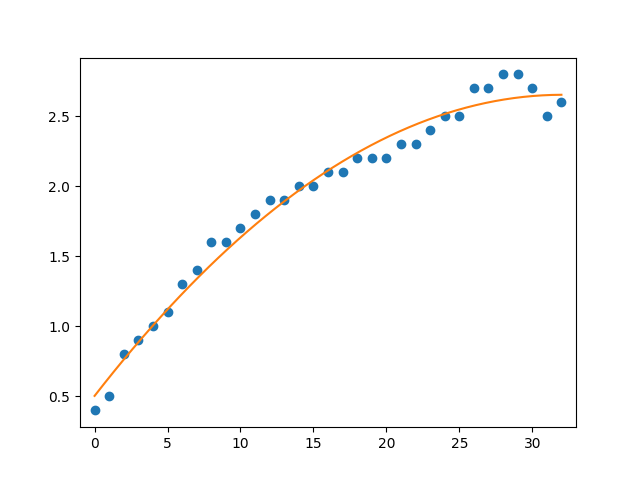

Data behind this chart, as committed beside it:
180 Deg. Turns, Cable Pull (mm), Measurement (deg), Is Outlier
0, , 0.5, y
1, , 0.4, 
2, , 0.5, 
3, , 0.8, 
4, , 0.9, 
5, , 1, 
6, , 1.1, 
7, , 1.3, 
8, , 1.4, 
9, , 1.6, 
10, , 1.6, 
11, , 1.7, 
12, , 1.8, 
13, , 1.9, 
14, , 1.9, 
15, , 2, 
16, , 2, 
17, , 2.1, 
18, , 2.1, 
19, , 2.2, 
20, , 2.2, 
21, , 2.2, 
22, , 2.3, 
23, , 2.3, 
24, , 2.4, 
25, , 2.5, 
26, , 2.5, 
27, , 2.7, 
28, , 2.7, 
29, , 2.8, 
30, , 2.8, 
31, , 2.7, 
32, , 2.5, 
33, , 2.6, 
